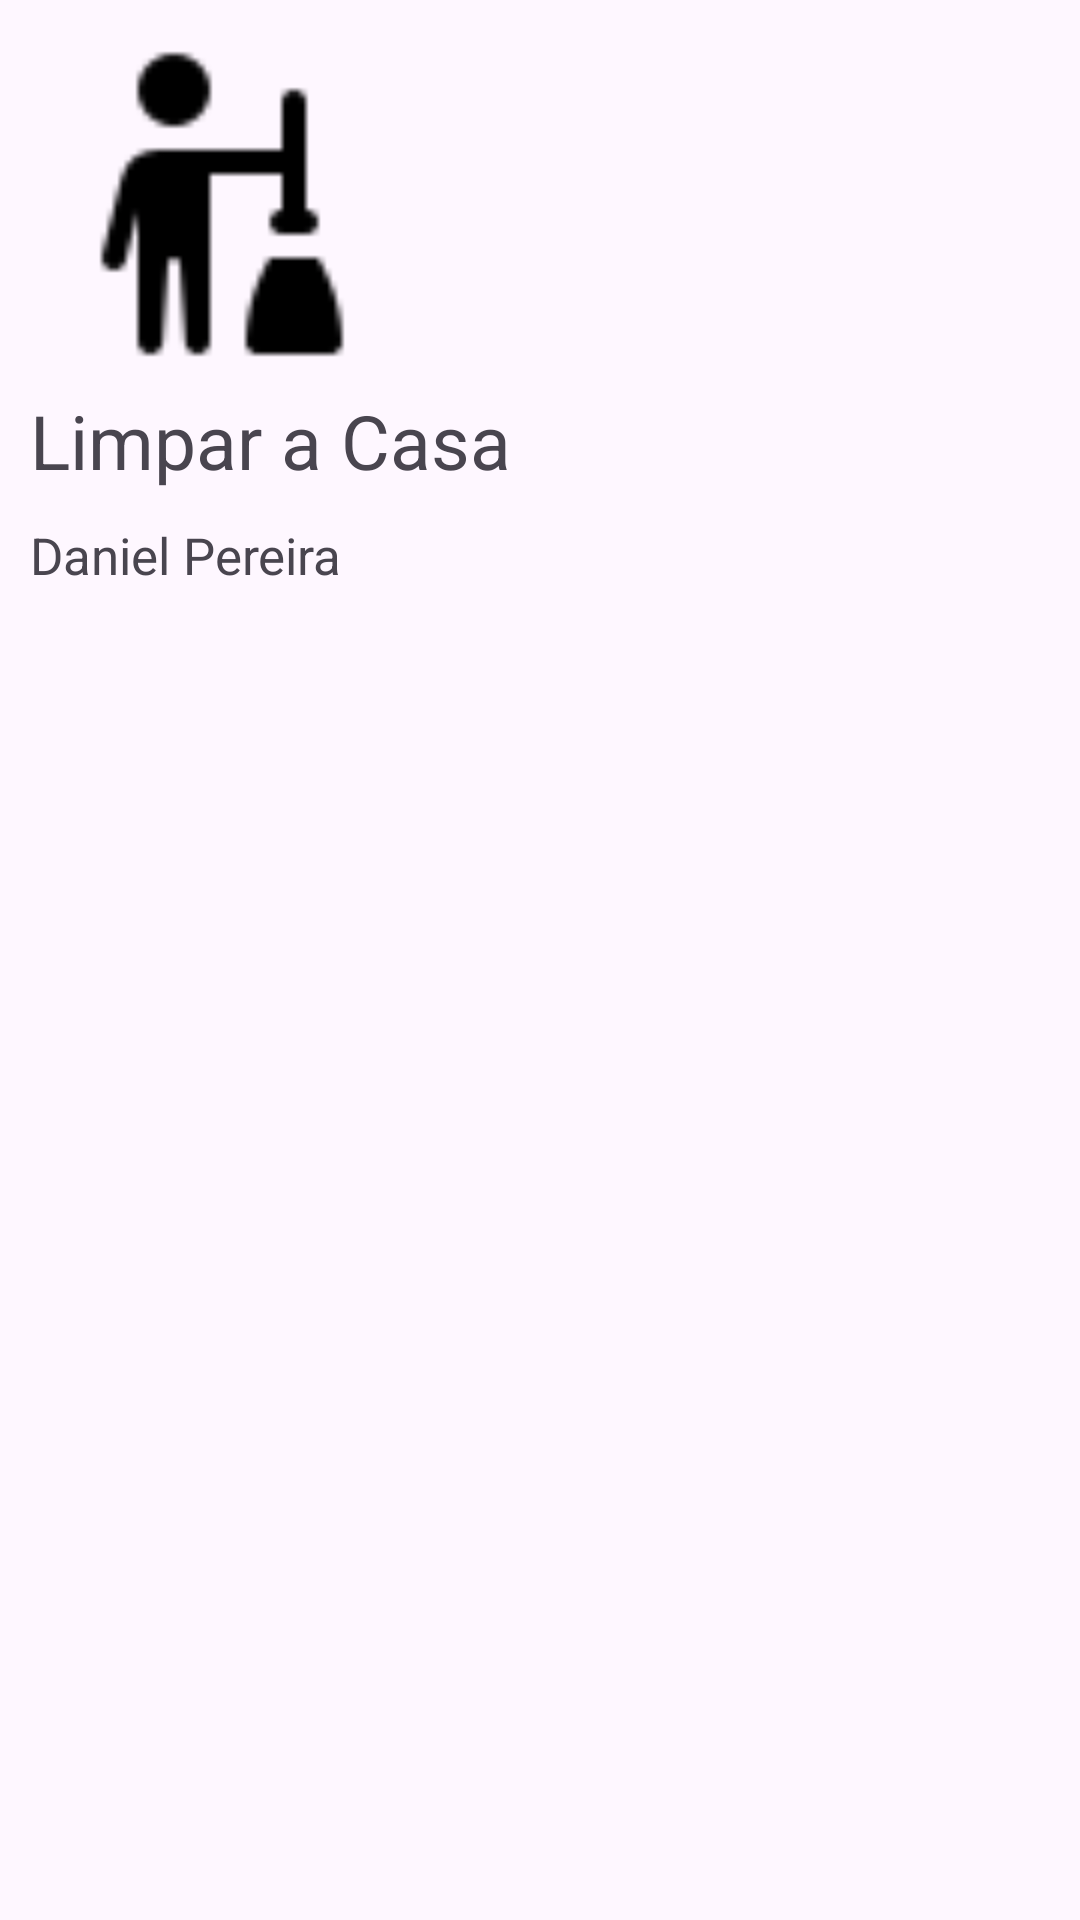

Write the Android layout XML for this screen, with the resource values it uses.
<!-- AndroidManifest.xml: application theme Theme.HomeBalance -->
<!-- res/layout/task_adapter.xml -->
<?xml version="1.0" encoding="utf-8"?>
<androidx.constraintlayout.widget.ConstraintLayout xmlns:android="http://schemas.android.com/apk/res/android"
    xmlns:app="http://schemas.android.com/apk/res-auto"
    xmlns:tools="http://schemas.android.com/tools"
    android:layout_width="match_parent"
    android:layout_height="match_parent">


    <LinearLayout
        android:layout_width="match_parent"
        android:layout_height="wrap_content"
        android:orientation="horizontal"
        android:padding="10dp"
        tools:ignore="MissingConstraints">

        <LinearLayout
            android:layout_width="0dp"
            android:layout_height="wrap_content"
            android:layout_weight="1"
            android:orientation="vertical"
            tools:ignore="MissingConstraints">

            <ImageView
                android:id="@+id/iv_taskpic"
                android:layout_width="120dp"
                android:layout_height="120dp"
                android:src="@drawable/janitor_60px"
                />

            <TextView
                android:id="@+id/TaskTitle"
                android:layout_width="wrap_content"
                android:layout_height="wrap_content"
                android:textSize="25sp"
                android:text="Limpar a Casa"

                tools:ignore="MissingConstraints" />

            <TextView
                android:id="@+id/tv_responsible"
                android:layout_width="wrap_content"
                android:layout_height="wrap_content"
                android:textSize="17sp"
                android:text="Daniel Pereira"
                android:layout_marginTop="10dp"
                tools:ignore="MissingConstraints" />

        </LinearLayout>


    </LinearLayout>






</androidx.constraintlayout.widget.ConstraintLayout>
<!-- resources referenced by this layout -->
<resources>
  <!-- drawable janitor_60px: png bitmap (drawable, 970 bytes) -->
  <style name="Theme.HomeBalance" parent="Base.Theme.HomeBalance" />
  <style name="Base.Theme.HomeBalance" parent="Theme.Material3.DayNight.NoActionBar">
          
          
      </style>
</resources>
